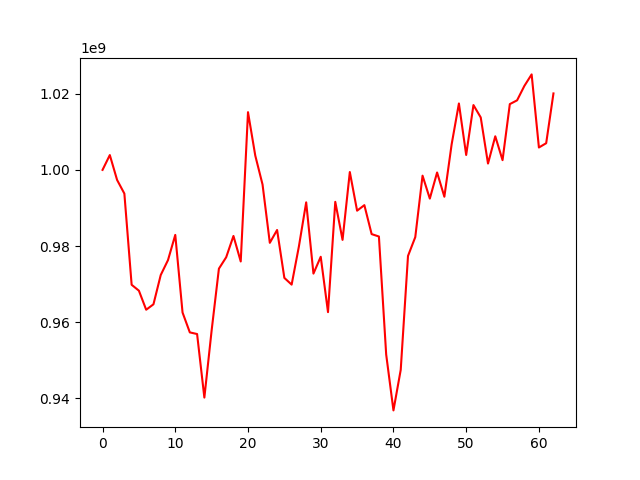

Values plotted in this chart, from the file beside it:
, 0
0, 1000000000
1, 1003889767
2, 997357011
3, 993780984
4, 969845054
5, 968292280
6, 963293610
7, 964719876
8, 972398808
9, 976322986
10, 982939322
11, 962562873
12, 957348455
13, 956918098
14, 940236503
15, 957875143
16, 974076150
17, 977067190
18, 982655046
19, 975966849
20, 1015148992
21, 1003751946
22, 996155985
23, 980854718
24, 984224513
25, 971648727
26, 969885873
27, 979920290
28, 991477513
29, 972778897
30, 977196832
31, 962662209
32, 991611485
33, 981632966
34, 999433418
35, 989292931
36, 990744357
37, 983145247
38, 982513888
39, 951545099
40, 936873023
41, 947521955
42, 977411338
43, 982353303
44, 998485042
45, 992463554
46, 999315504
47, 992952182
48, 1006699145
49, 1017426068
50, 1003915000
51, 1017012477
52, 1013769387
53, 1001661890
54, 1008818171
55, 1002551270
56, 1017261683
57, 1018257953
58, 1022035229
59, 1025062210
... 3 more rows
